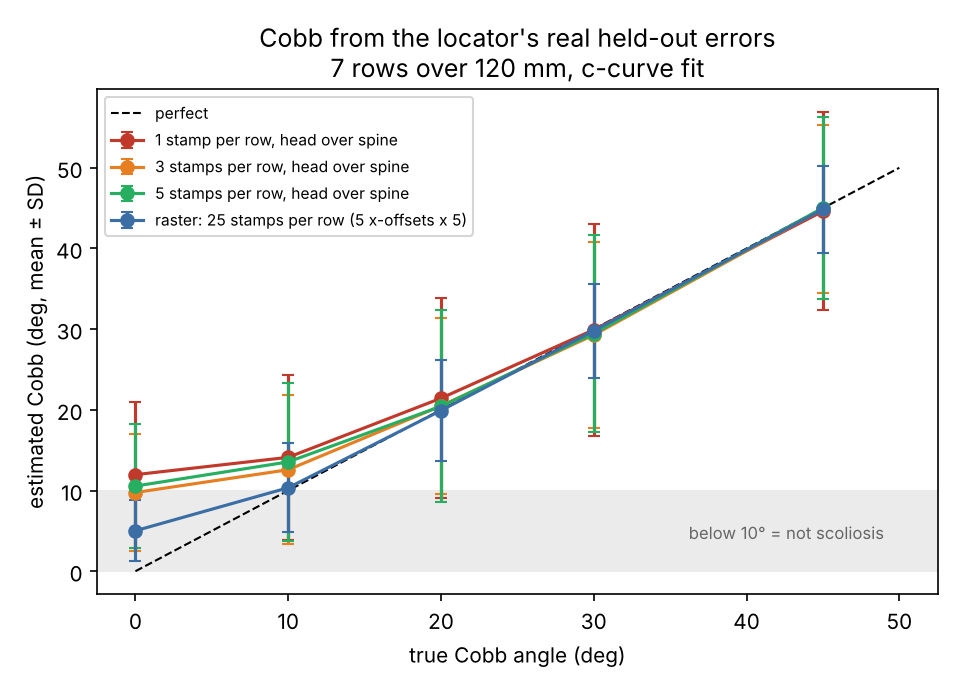

Source data for this figure (header and first rows):
scheme, stamps_per_row, true_cobb, method, mean_est, bias, sd, p95_abs_err, pct_read_ge_10
1 stamp per row, head over spine, 1, 0, c-curve, 11.97, 11.97, 9.029, 28.96, 50.85
1 stamp per row, head over spine, 1, 0, poly2, 14.92, 14.92, 11.14, 36.31, 60.4
1 stamp per row, head over spine, 1, 10, c-curve, 14.12, 4.117, 10.25, 23.53, 59.15
1 stamp per row, head over spine, 1, 10, poly2, 17.57, 7.573, 12.66, 31.54, 66.0
1 stamp per row, head over spine, 1, 20, c-curve, 21.44, 1.44, 12.37, 23.21, 79.8
1 stamp per row, head over spine, 1, 20, poly2, 26.5, 6.501, 15.09, 33.12, 84.75
1 stamp per row, head over spine, 1, 30, c-curve, 29.92, -0.0808, 13.11, 25.82, 92.5
1 stamp per row, head over spine, 1, 30, poly2, 36.8, 6.799, 15.74, 32.3, 94.45
1 stamp per row, head over spine, 1, 45, c-curve, 44.62, -0.383, 12.25, 24.14, 99.35
1 stamp per row, head over spine, 1, 45, poly2, 54.12, 9.124, 14.23, 31.85, 99.6
3 stamps per row, head over spine, 3, 0, c-curve, 9.755, 9.755, 7.219, 23.59, 42.35
3 stamps per row, head over spine, 3, 0, poly2, 12.18, 12.18, 8.937, 28.97, 51.6
3 stamps per row, head over spine, 3, 10, c-curve, 12.58, 2.581, 9.256, 20.79, 53.7
3 stamps per row, head over spine, 3, 10, poly2, 15.64, 5.641, 11.52, 28.07, 61.7
3 stamps per row, head over spine, 3, 20, c-curve, 20.49, 0.4866, 10.93, 19.93, 81.25
3 stamps per row, head over spine, 3, 20, poly2, 25.33, 5.327, 13.41, 28.63, 86.35
3 stamps per row, head over spine, 3, 30, c-curve, 29.28, -0.7195, 11.55, 22.67, 94.95
3 stamps per row, head over spine, 3, 30, poly2, 36.05, 6.045, 13.92, 28.91, 96.7
3 stamps per row, head over spine, 3, 45, c-curve, 44.9, -0.1009, 10.43, 20.49, 99.9
3 stamps per row, head over spine, 3, 45, poly2, 54.51, 9.506, 12.08, 28.69, 99.9
5 stamps per row, head over spine, 5, 0, c-curve, 10.55, 10.55, 7.723, 25.35, 45.65
5 stamps per row, head over spine, 5, 0, poly2, 13.15, 13.15, 9.6, 31.54, 55.45
5 stamps per row, head over spine, 5, 10, c-curve, 13.55, 3.55, 9.779, 22.59, 56.95
5 stamps per row, head over spine, 5, 10, poly2, 16.81, 6.815, 12.12, 30.65, 65.3
5 stamps per row, head over spine, 5, 20, c-curve, 20.44, 0.4355, 11.88, 21.34, 78.1
5 stamps per row, head over spine, 5, 20, poly2, 25.25, 5.246, 14.55, 30.36, 82.25
5 stamps per row, head over spine, 5, 30, c-curve, 29.44, -0.556, 12.17, 24.39, 93.25
5 stamps per row, head over spine, 5, 30, poly2, 36.2, 6.202, 14.66, 30.53, 95.1
5 stamps per row, head over spine, 5, 45, c-curve, 45.03, 0.02605, 11.29, 21.87, 99.85
5 stamps per row, head over spine, 5, 45, poly2, 54.64, 9.635, 13.07, 30.77, 99.9
raster: 25 stamps per row (5 x-offsets x…, 25, 0, c-curve, 5.018, 5.018, 3.767, 12.19, 10.7
raster: 25 stamps per row (5 x-offsets x…, 25, 0, poly2, 6.294, 6.294, 4.705, 15.21, 21.9
raster: 25 stamps per row (5 x-offsets x…, 25, 10, c-curve, 10.35, 0.3486, 5.534, 9.909, 50.8
raster: 25 stamps per row (5 x-offsets x…, 25, 10, poly2, 12.98, 2.982, 6.888, 14.53, 64.85
raster: 25 stamps per row (5 x-offsets x…, 25, 20, c-curve, 19.92, -0.08249, 6.228, 12.54, 94.3
raster: 25 stamps per row (5 x-offsets x…, 25, 20, poly2, 24.8, 4.796, 7.693, 17.2, 96.25
raster: 25 stamps per row (5 x-offsets x…, 25, 30, c-curve, 29.82, -0.1833, 5.825, 11.55, 100.0
raster: 25 stamps per row (5 x-offsets x…, 25, 30, poly2, 36.88, 6.885, 7.063, 17.68, 100.0
raster: 25 stamps per row (5 x-offsets x…, 25, 45, c-curve, 44.85, -0.1549, 5.395, 10.72, 100.0
raster: 25 stamps per row (5 x-offsets x…, 25, 45, poly2, 54.66, 9.657, 6.263, 19.3, 100.0
